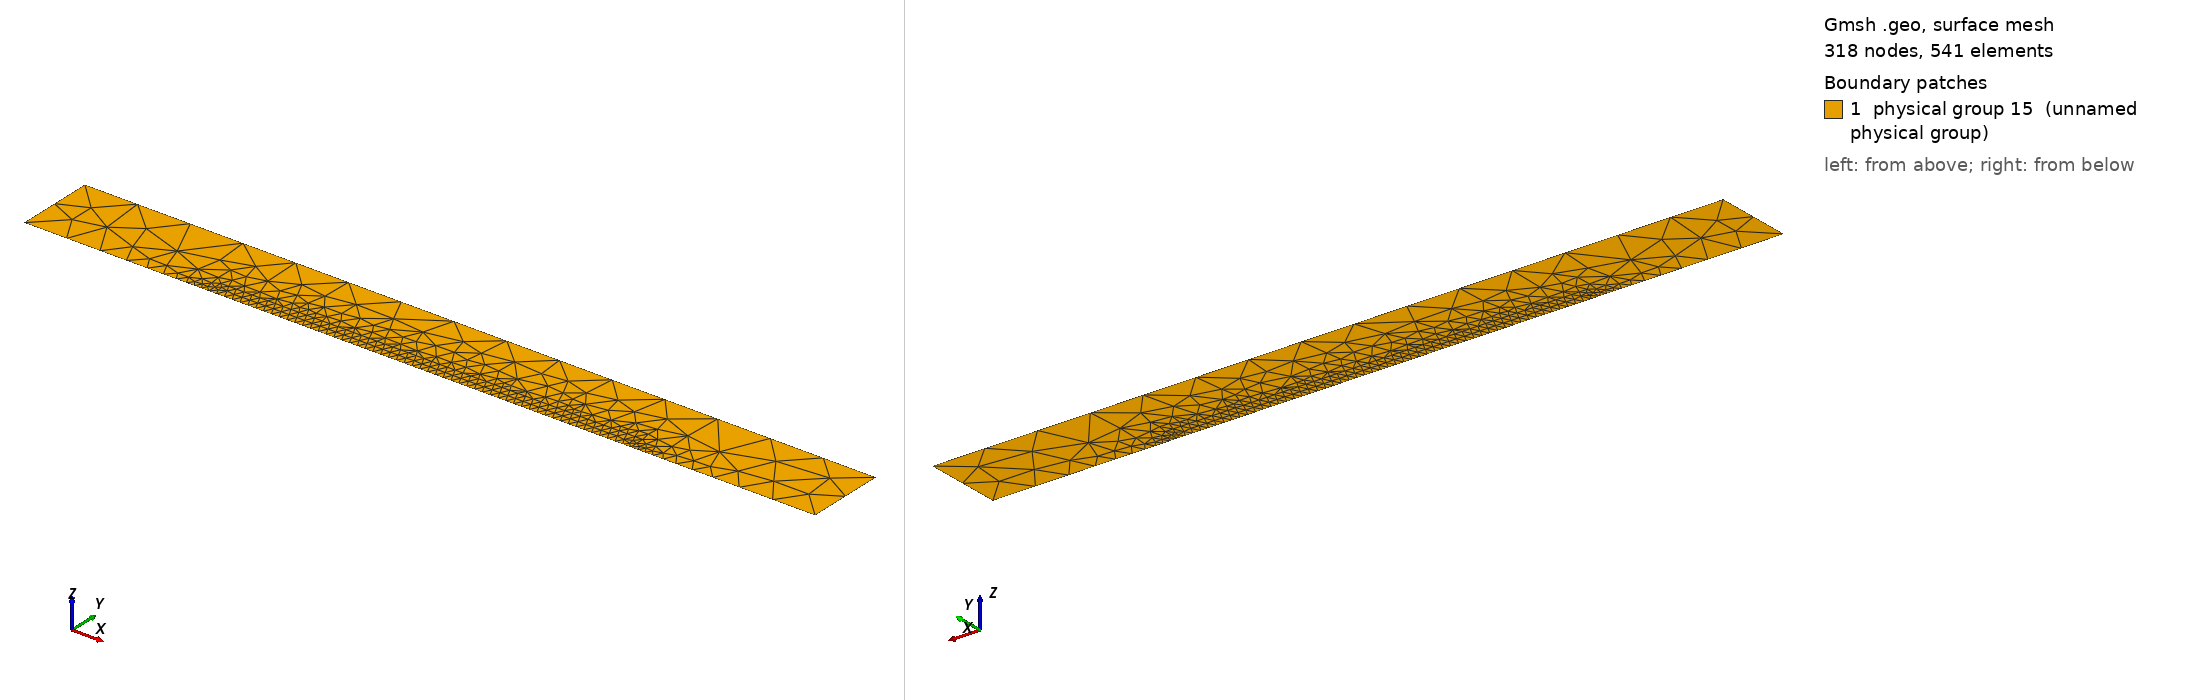

Gmsh geometry script, surface-meshed: 318 nodes, 541 surface elements. Boundary patches (legend numbers): 1 physical group 15 (unnamed physical group). Left view from above one corner, right view from below the opposite corner. Legend entries are the model's physical surfaces. The drawing asked Gmsh for element sizes between 1% and 20% of the model's largest extent; the script's own settings can give other sizes.

=== kelvin_mod.geo (drawn) ===
Point(1) = {-15,0,0,2.0};
Point(2) = {15,0,0,2.0};
Point(3) = {-15.0,3.0,0,2.0};
Point(4) = {15.0,3.0,0,2.0};
Point(5) = {-8,0,0,0.15};
Point(6) = {8,0,0,0.15};
Point(7) = {-8,0.6,0,0.15};
Point(8) = {8,0.6,0,0.15};
Line(1) = {1,5};
Line(2) = {6,5};
Line(3) = {6,2};
Line(4) = {2,4};
Line(5) = {4,3};
Line(6) = {3,1};
Line(7) = {5,7};
Line(8) = {7,8};
Line(9) = {8,6};
Line Loop(10) = {5,6,1,7,8,9,3,4};
Line Loop(11) = {8,9,2,7};
Plane Surface(12) = {11};
Plane Surface(13) = {10};
Physical Line(14) = {5,6,1,2,3,4};
Physical Surface(15) = {13,12};
